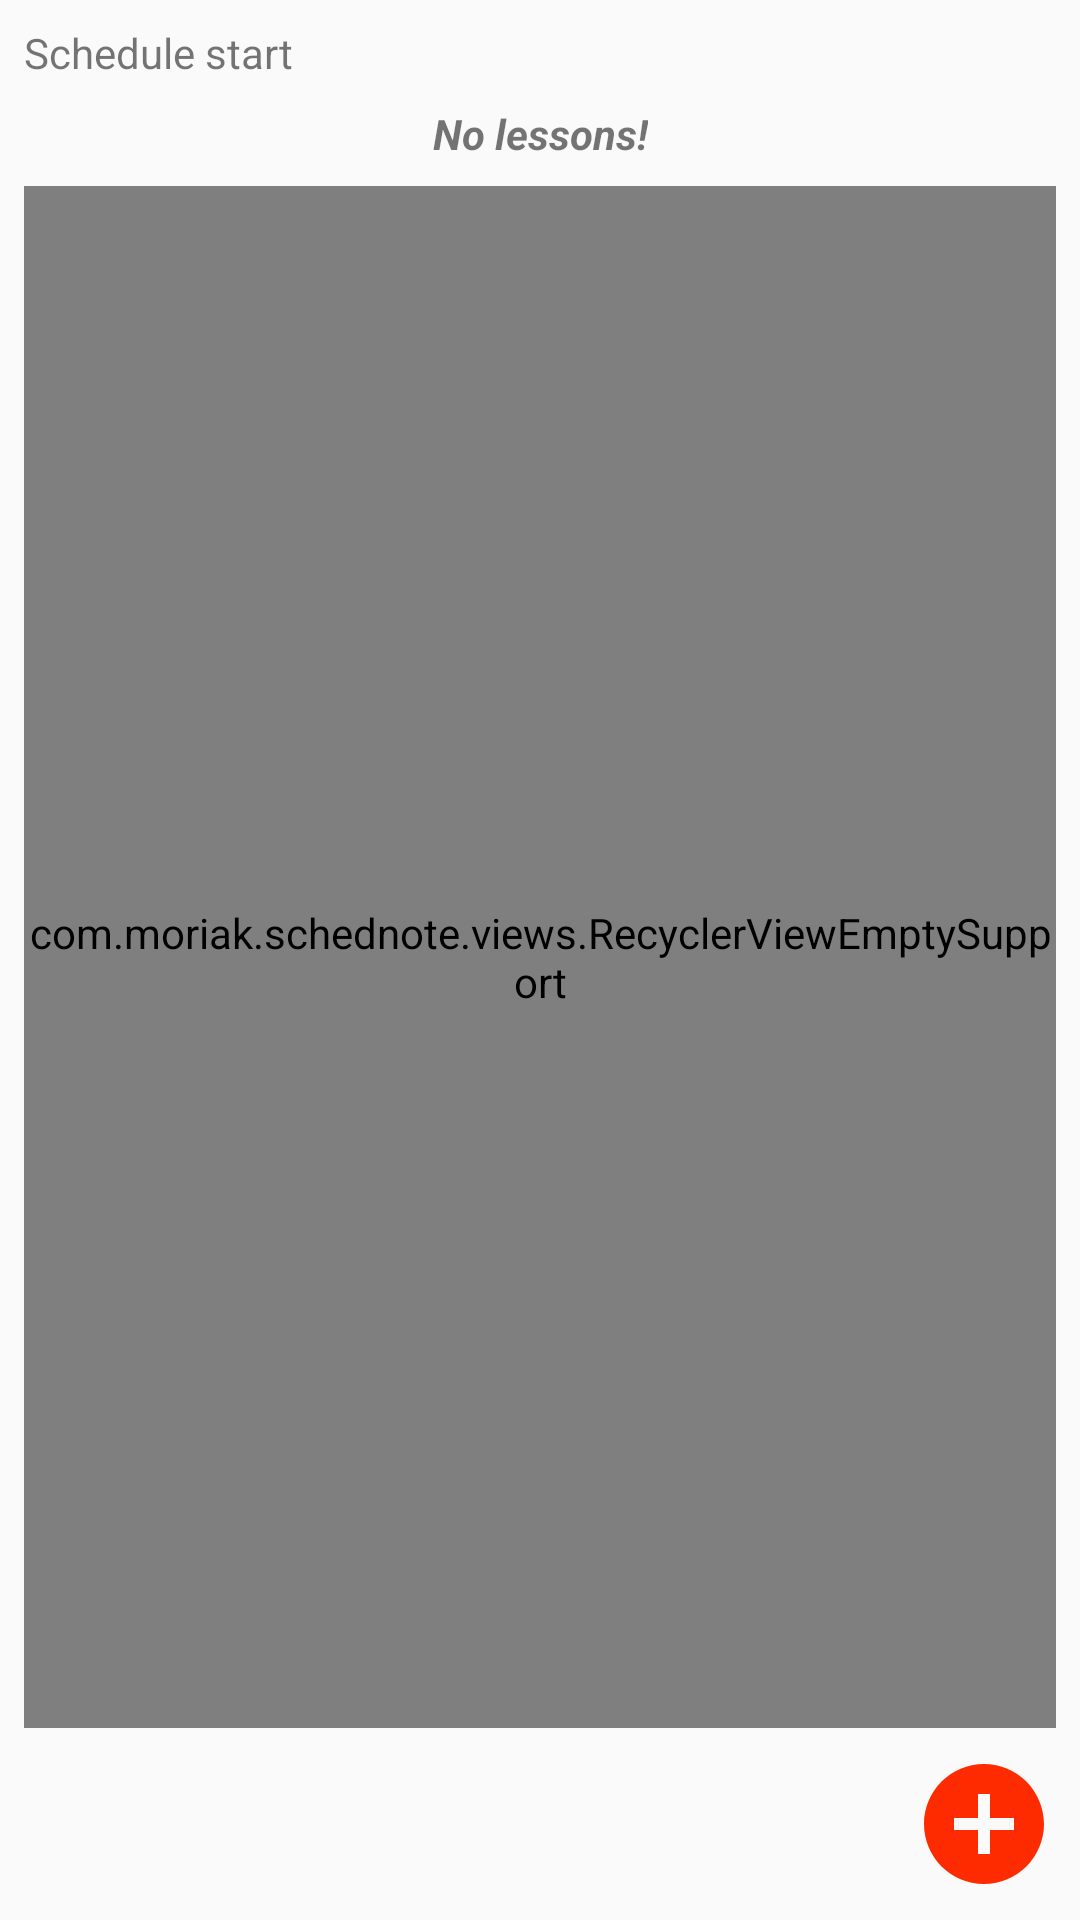

Here is an Android app screen rendered from its layout file. Give the layout XML and the strings, colors and styles it references.
<!-- AndroidManifest.xml: application theme AppTheme -->
<!-- res/layout/lesson_time_scheduler.xml -->
<?xml version="1.0" encoding="utf-8"?>
<androidx.constraintlayout.widget.ConstraintLayout xmlns:android="http://schemas.android.com/apk/res/android"
    xmlns:app="http://schemas.android.com/apk/res-auto"
    android:layout_width="match_parent"
    android:layout_height="match_parent"
    android:orientation="vertical">

    <LinearLayout
        android:id="@+id/ll"
        android:layout_width="0dp"
        android:layout_height="wrap_content"
        android:layout_margin="8dp"
        app:layout_constraintEnd_toEndOf="parent"
        app:layout_constraintStart_toStartOf="parent"
        app:layout_constraintTop_toTopOf="parent">

        <TextView
            android:id="@+id/label2"
            android:layout_width="wrap_content"
            android:layout_height="wrap_content"
            android:text="@string/schedule_start" />

        <ImageButton
            android:id="@+id/edit_schedule_start"
            android:layout_width="wrap_content"
            android:layout_height="match_parent"
            android:background="#00000000"
            android:contentDescription="@string/edit_schedule_start"
            android:scaleType="fitEnd"
            android:src="@drawable/ic_edit_black_24dp"
            android:tint="@color/colorPrimaryDark" />

        <TextView
            android:id="@+id/schedule_start"
            android:layout_width="wrap_content"
            android:layout_height="wrap_content"
            android:layout_marginStart="4dp"
            android:maxLength="8"
            android:textColor="@color/colorPrimaryDark"
            android:textStyle="bold" />

    </LinearLayout>

    <TextView
        android:id="@+id/sched_empty"
        android:layout_width="wrap_content"
        android:layout_height="wrap_content"
        android:layout_marginTop="8dp"
        android:text="@string/schedule_unset"
        android:textStyle="bold|italic"
        app:layout_constraintEnd_toEndOf="parent"
        app:layout_constraintStart_toStartOf="parent"
        app:layout_constraintTop_toBottomOf="@+id/ll" />

    <com.moriak.schednote.views.RecyclerViewEmptySupport
        android:id="@+id/lesson_list"
        android:layout_width="0dp"
        android:layout_height="0dp"
        android:layout_margin="8dp"
        app:layout_constraintBottom_toTopOf="@+id/addLessonUnit"
        app:layout_constraintEnd_toEndOf="parent"
        app:layout_constraintStart_toStartOf="parent"
        app:layout_constraintTop_toBottomOf="@+id/sched_empty" />

    <ImageButton
        android:id="@+id/addLessonUnit"
        android:layout_width="wrap_content"
        android:layout_height="wrap_content"
        android:layout_margin="8dp"
        android:background="#00000000"
        android:contentDescription="@string/insert"
        android:src="@drawable/ic_add_circle_black_24dp"
        android:tint="@color/juicy"
        app:layout_constraintBottom_toBottomOf="parent"
        app:layout_constraintEnd_toEndOf="parent" />

</androidx.constraintlayout.widget.ConstraintLayout>
<!-- resources referenced by this layout -->
<resources>
  <color name="colorPrimaryDark">#602b20</color>
  <color name="juicy">#ff2b00</color>
  <!-- drawable ic_add_circle_black_24dp (drawable) -->
  <vector xmlns:android="http://schemas.android.com/apk/res/android"
      android:width="48dp"
      android:height="48dp"
      android:viewportWidth="24.0"
      android:viewportHeight="24.0">
      <path
          android:fillColor="#FF000000"
          android:pathData="M12,2C6.48,2 2,6.48 2,12s4.48,10 10,10 10,-4.48 10,-10S17.52,2 12,2zM17,13h-4v4h-2v-4L7,13v-2h4L11,7h2v4h4v2z" />
  </vector>
  <string name="edit_schedule_start">Edit schedule start</string>
  <string name="insert">Insert</string>
  <string name="schedule_start">Schedule start</string>
  <string name="schedule_unset">No lessons!</string>
  <style name="AppTheme" parent="Theme.AppCompat.Light.DarkActionBar">
          
          <item name="colorPrimary">@color/colorPrimary</item>
          <item name="colorPrimaryDark">@color/colorPrimaryDark</item>
          <item name="colorAccent">@color/colorAccent</item>
          <item name="android:navigationBarColor">@color/veryDark</item>
      </style>
  <color name="colorPrimary">#e25336</color>
  <color name="colorAccent">#FFC700</color>
  <color name="veryDark">#1c1817</color>
</resources>
